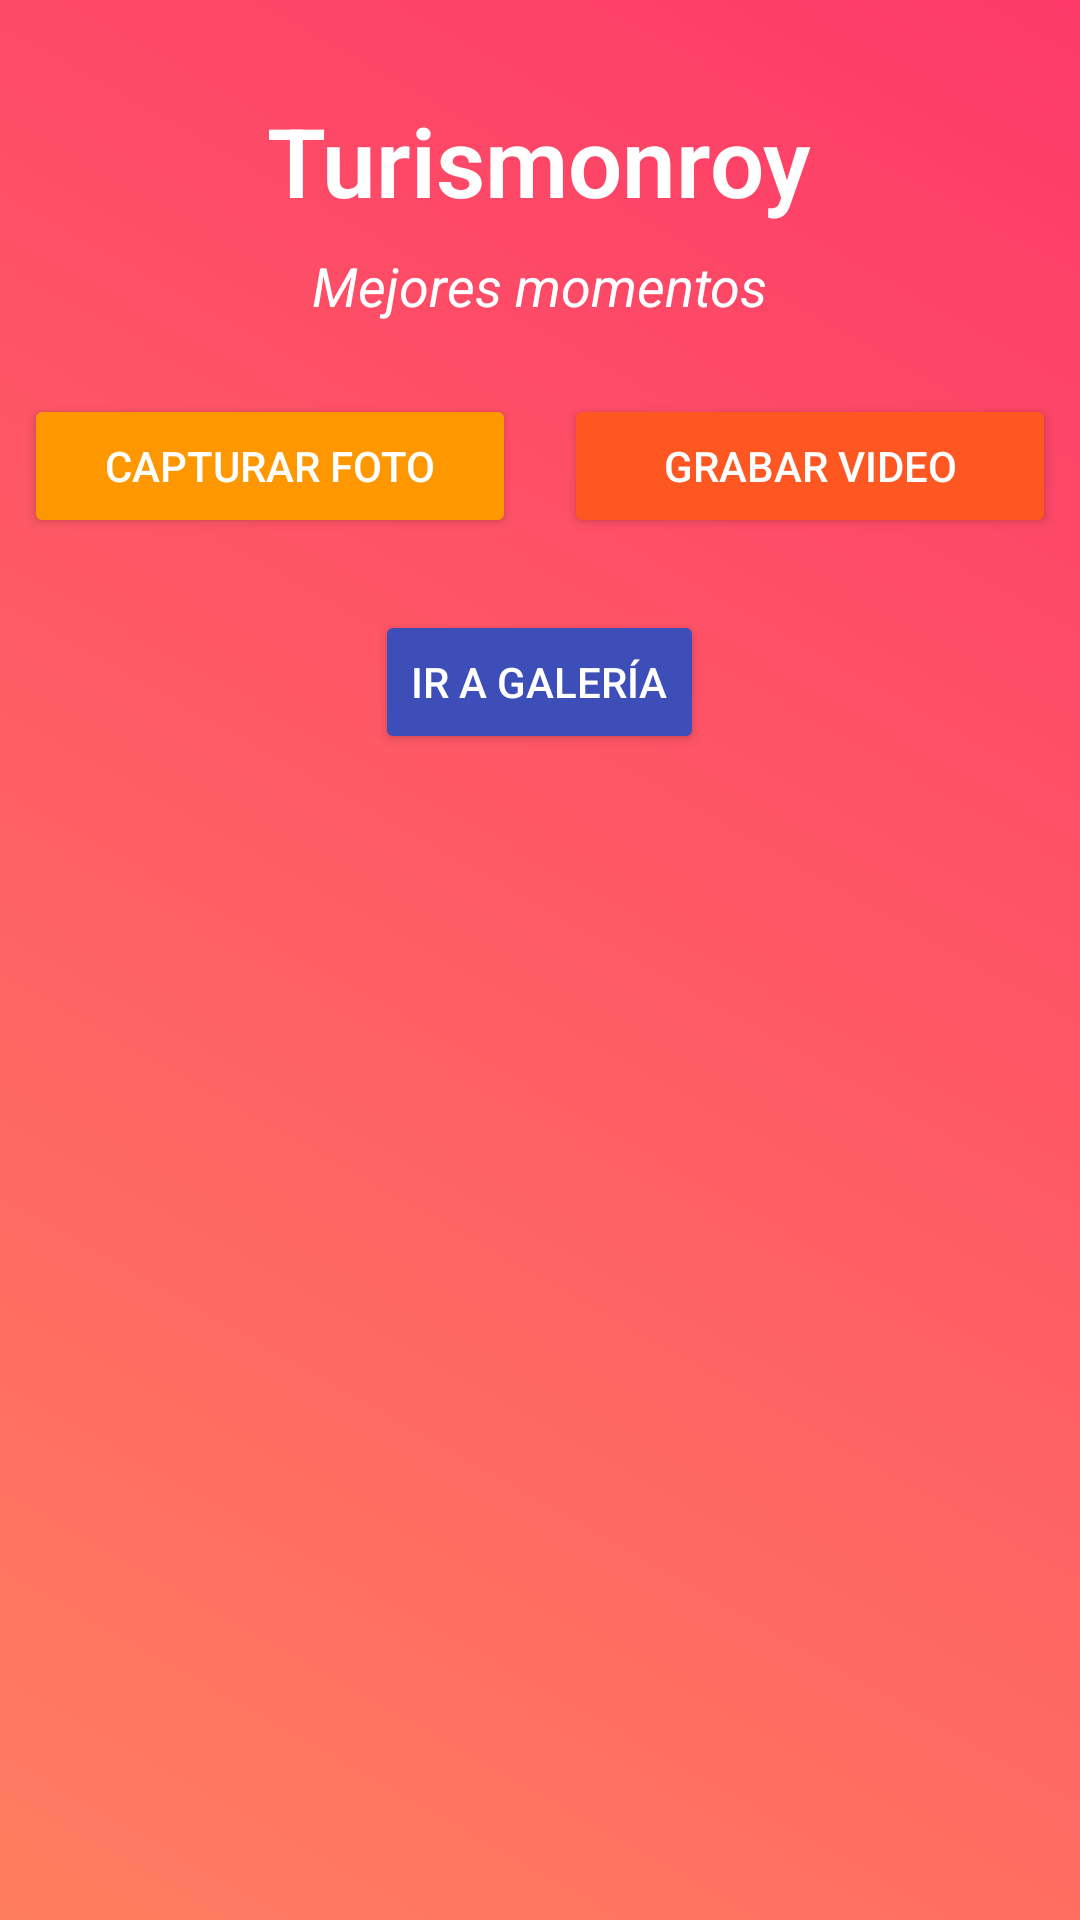

The Android layout XML behind this screen, and the referenced resources:
<!-- AndroidManifest.xml: application theme Theme.Turismonroy -->
<!-- res/layout/activity_main.xml -->
<?xml version="1.0" encoding="utf-8"?>
<RelativeLayout xmlns:android="http://schemas.android.com/apk/res/android"
    android:layout_width="match_parent"
    android:layout_height="match_parent">

    
    <LinearLayout
        android:layout_width="match_parent"
        android:layout_height="match_parent"
        android:orientation="vertical"
        android:background="@drawable/gradient_background">

        
        <TextView
            android:id="@+id/app_title"
            android:layout_width="wrap_content"
            android:layout_height="wrap_content"
            android:layout_gravity="center_horizontal"
            android:layout_marginTop="32dp"
            android:text="Turismonroy"
            android:textSize="32sp"
            android:textStyle="bold"
            android:textColor="@android:color/white"
            android:fontFamily="sans-serif-light" />

        
        <TextView
            android:id="@+id/best_moments_text"
            android:layout_width="wrap_content"
            android:layout_height="wrap_content"
            android:layout_gravity="center_horizontal"
            android:layout_marginTop="8dp"
            android:text="Mejores momentos"
            android:textSize="18sp"
            android:textStyle="italic"
            android:textColor="@android:color/white" />

        
        <LinearLayout
            android:layout_width="match_parent"
            android:layout_height="wrap_content"
            android:orientation="horizontal"
            android:layout_gravity="center_horizontal"
            android:layout_marginTop="16dp"
            android:gravity="center">

            <Button
                android:id="@+id/button_capture_photo"
                android:layout_width="0dp"
                android:layout_height="wrap_content"
                android:layout_weight="1"
                android:layout_margin="8dp"
                android:text="Capturar Foto"
                android:backgroundTint="#FF9800"
                android:textColor="@android:color/white" />

            <Button
                android:id="@+id/button_record_video"
                android:layout_width="0dp"
                android:layout_height="wrap_content"
                android:layout_weight="1"
                android:layout_margin="8dp"
                android:text="Grabar Video"
                android:backgroundTint="#FF5722"
                android:textColor="@android:color/white" />
        </LinearLayout>

        
        <Button
            android:id="@+id/button_open_gallery"
            android:layout_width="wrap_content"
            android:layout_height="wrap_content"
            android:layout_gravity="center_horizontal"
            android:layout_marginTop="16dp"
            android:text="Ir a Galería"
            android:backgroundTint="#3E4EB8"
            android:textColor="@android:color/white" />

    </LinearLayout>
</RelativeLayout>
<!-- resources referenced by this layout -->
<resources>
  <!-- drawable gradient_background (drawable) -->
  <shape xmlns:android="http://schemas.android.com/apk/res/android" android:shape="rectangle">
      <gradient
          android:startColor="#FF7E5F"
          android:endColor="#FD3A69"
          android:angle="45" />
  </shape>
  <style name="Theme.Turismonroy" parent="Base.Theme.Turismonroy" />
  <style name="Base.Theme.Turismonroy" parent="Theme.Material3.DayNight.NoActionBar">
          
          
      </style>
</resources>
